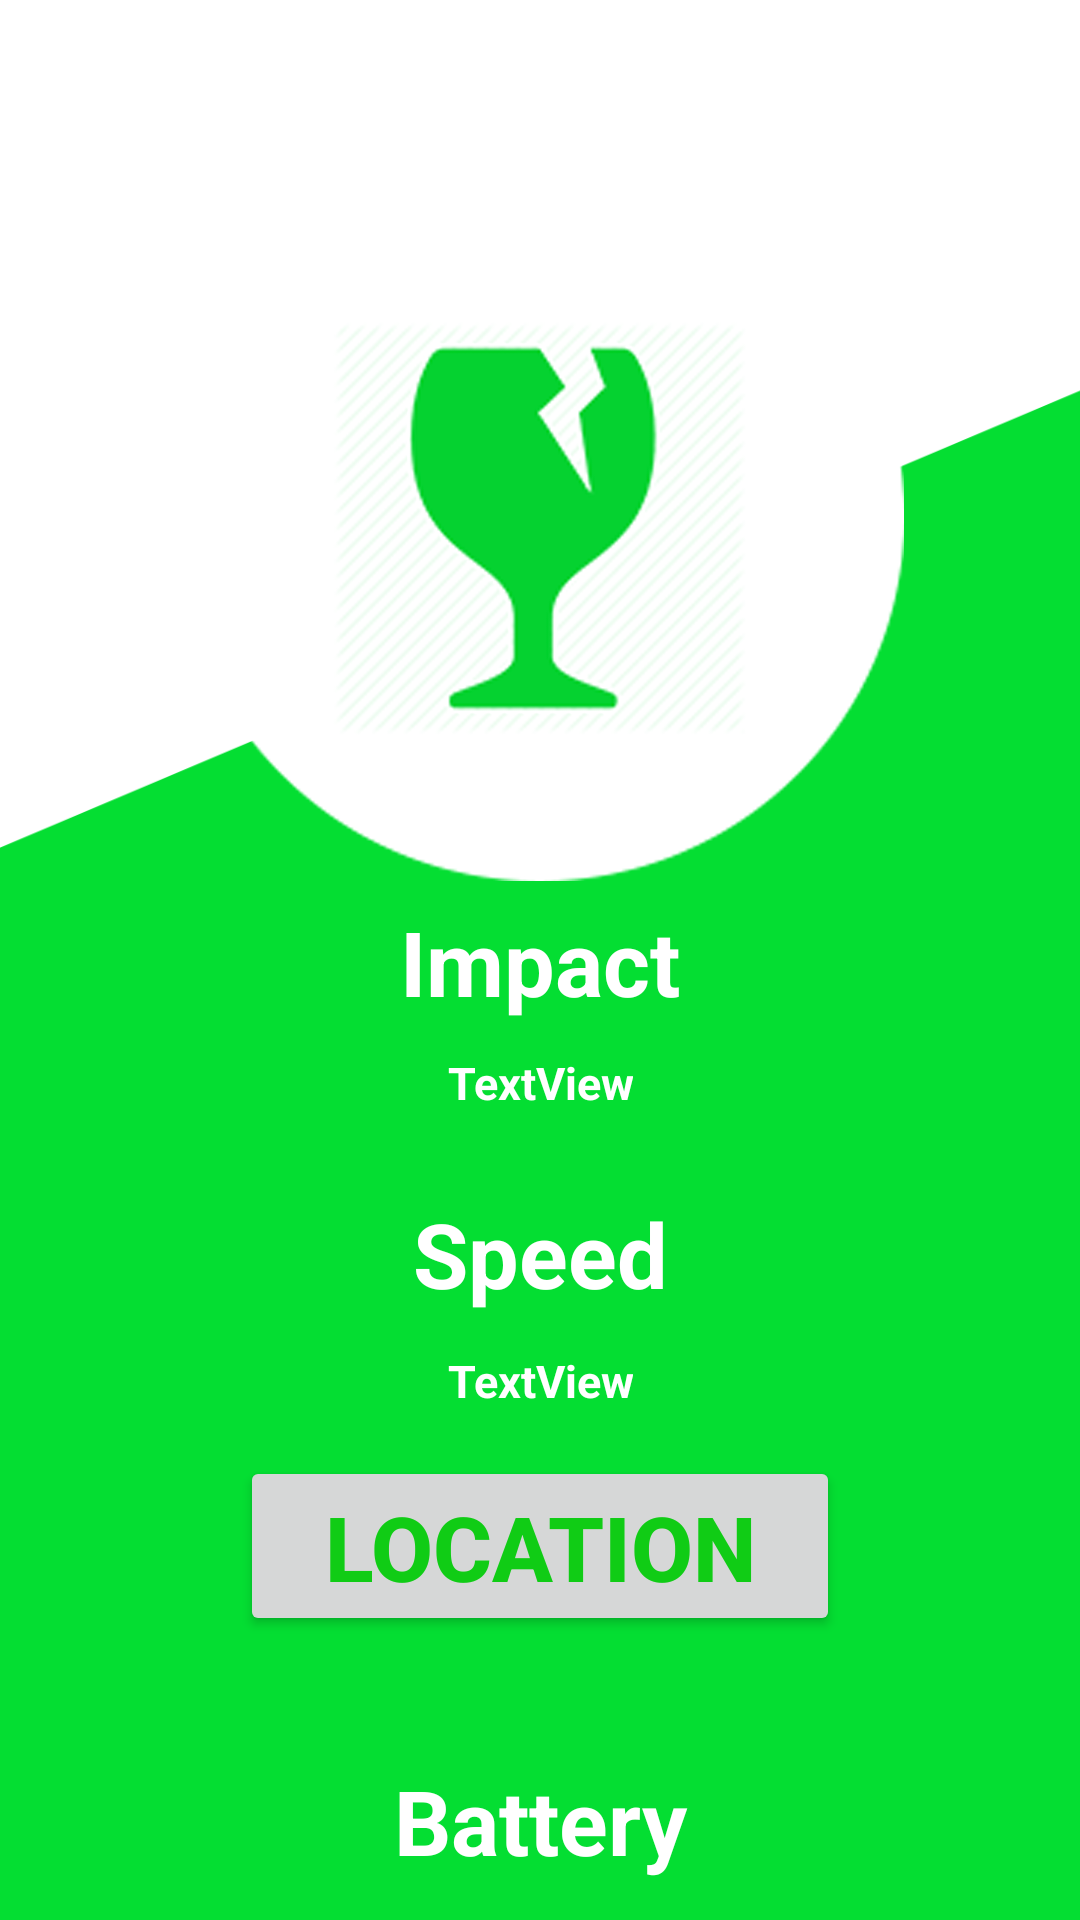

Here is an Android app screen rendered from its layout file. Give the layout XML and the strings, colors and styles it references.
<!-- AndroidManifest.xml: application theme AppTheme -->
<!-- res/layout/activity_fragile.xml -->
<?xml version="1.0" encoding="utf-8"?>
<LinearLayout xmlns:android="http://schemas.android.com/apk/res/android"
    xmlns:app="http://schemas.android.com/apk/res-auto"
    xmlns:tools="http://schemas.android.com/tools"
    android:layout_width="match_parent"
    android:layout_height="match_parent"
    android:background="@drawable/homebg"
    android:orientation="vertical"
    android:layout_weight="10"
    tools:context=".FragileActivity">

    <ImageView
        android:id="@+id/imageView"
        android:layout_width="match_parent"
        android:layout_height="0dp"
        android:layout_weight="5"
        app:srcCompat="@drawable/frag"
        android:layout_marginTop="50dp"
        tools:layout_editor_absoluteX="186dp"
        tools:layout_editor_absoluteY="16dp" />

    <android.support.constraint.ConstraintLayout
        android:layout_width="match_parent"
        android:layout_height="0dp"
        android:layout_weight="7">

        <TextView
            android:id="@+id/TextViewImpact"
            android:layout_width="100dp"
            android:layout_height="50dp"
            android:layout_marginLeft="8dp"
            android:layout_marginRight="8dp"
            android:text="Impact"
            android:theme="@style/ActivityCustom"
            app:layout_constraintEnd_toEndOf="parent"
            app:layout_constraintStart_toStartOf="parent"
            app:layout_constraintTop_toTopOf="parent" />

        <TextView
            android:id="@+id/putSpeed"
            android:layout_width="wrap_content"
            android:layout_height="wrap_content"
            android:layout_marginEnd="8dp"
            android:layout_marginLeft="8dp"
            android:layout_marginRight="8dp"
            android:layout_marginStart="8dp"
            android:layout_marginTop="5dp"
            android:text="TextView"
            android:theme="@style/ActivityCustom1"
            app:layout_constraintEnd_toEndOf="parent"
            app:layout_constraintStart_toStartOf="parent"
            app:layout_constraintTop_toBottomOf="@+id/putTemp" />

        <TextView
            android:id="@+id/putTemp"
            android:layout_width="100dp"
            android:layout_height="54dp"
            android:layout_marginEnd="8dp"
            android:layout_marginLeft="8dp"
            android:layout_marginRight="8dp"
            android:layout_marginStart="8dp"
            android:layout_marginTop="20dp"
            android:text="Speed"
            android:theme="@style/ActivityCustom"
            app:layout_constraintEnd_toEndOf="parent"
            app:layout_constraintStart_toStartOf="parent"
            app:layout_constraintTop_toBottomOf="@+id/putImpact" />

        <TextView
            android:id="@+id/putImpact"
            android:layout_width="wrap_content"
            android:layout_height="wrap_content"
            android:layout_marginEnd="8dp"
            android:layout_marginLeft="8dp"
            android:layout_marginRight="8dp"
            android:layout_marginStart="8dp"
            android:layout_marginTop="5dp"
            android:text="TextView"
            android:theme="@style/ActivityCustom1"
            app:layout_constraintEnd_toEndOf="parent"
            app:layout_constraintStart_toStartOf="parent"
            app:layout_constraintTop_toBottomOf="@+id/TextViewImpact" />

        <TextView
            android:id="@+id/TextViewBattery"
            android:layout_width="100dp"
            android:layout_height="50dp"
            android:layout_marginBottom="8dp"
            android:layout_marginLeft="8dp"
            android:layout_marginRight="8dp"
            android:text="Battery"
            android:theme="@style/ActivityCustom"
            app:layout_constraintBottom_toBottomOf="parent"
            app:layout_constraintEnd_toEndOf="parent"
            app:layout_constraintStart_toStartOf="parent" />

        <Button
            android:id="@+id/ButtonLocation"
            android:layout_width="200dp"
            android:layout_height="60dp"
            android:layout_marginEnd="8dp"
            android:layout_marginLeft="8dp"
            android:layout_marginRight="8dp"
            android:layout_marginStart="8dp"
            android:layout_marginTop="15dp"
            android:onClick="LocationButton"
            android:text="Location"
            android:textColor="@color/green"
            android:theme="@style/ActivityCustom"
            app:layout_constraintEnd_toEndOf="parent"
            app:layout_constraintStart_toStartOf="parent"
            app:layout_constraintTop_toBottomOf="@+id/putSpeed" />
    </android.support.constraint.ConstraintLayout>
</LinearLayout>
<!-- resources referenced by this layout -->
<resources>
  <color name="green">#10cc15</color>
  <!-- drawable frag: png bitmap (drawable-v24, 319612 bytes) -->
  <!-- drawable homebg: png bitmap (drawable-v24, 23727 bytes) -->
  <style name="ActivityCustom">
          <item name="android:textSize">30sp</item>
          <item name="android:textColor">#fff</item>
          <item name="android:gravity">center</item>
          <item name="android:textStyle">bold</item>
      </style>
  <style name="ActivityCustom1">
          <item name="android:textSize">15dp</item>
          <item name="android:textColor">#fff</item>
          <item name="android:gravity">center</item>
          <item name="android:textStyle">bold</item>
      </style>
  <style name="AppTheme" parent="Theme.AppCompat.Light.NoActionBar">
          
          <item name="colorPrimary">@color/colorPrimary</item>
          <item name="colorPrimaryDark">@color/colorPrimaryDark</item>
          <item name="colorAccent">@color/colorAccent</item>
      </style>
  <color name="colorPrimary">#3F51B5</color>
  <color name="colorPrimaryDark">#158f0a</color>
  <color name="colorAccent">#FF4081</color>
</resources>
